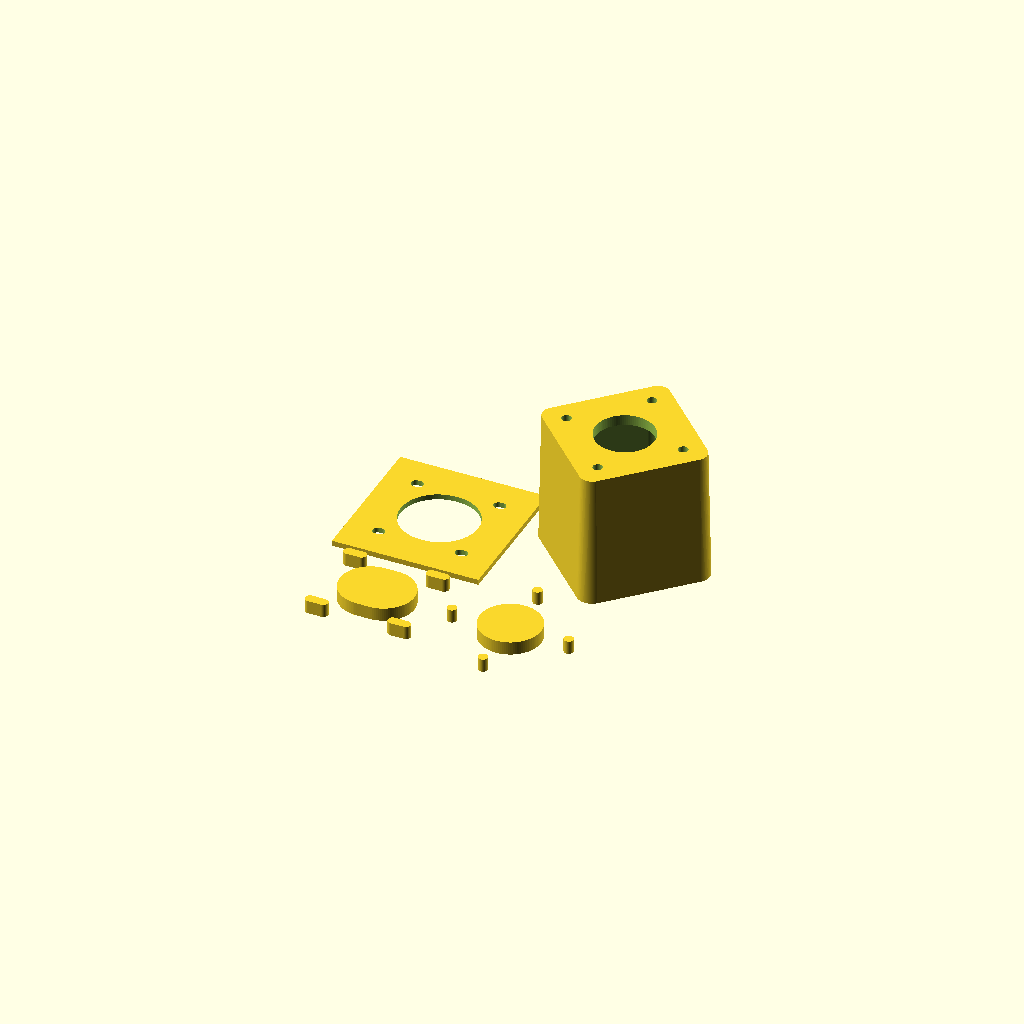
Cell 1: rendered with the file's own defaults.
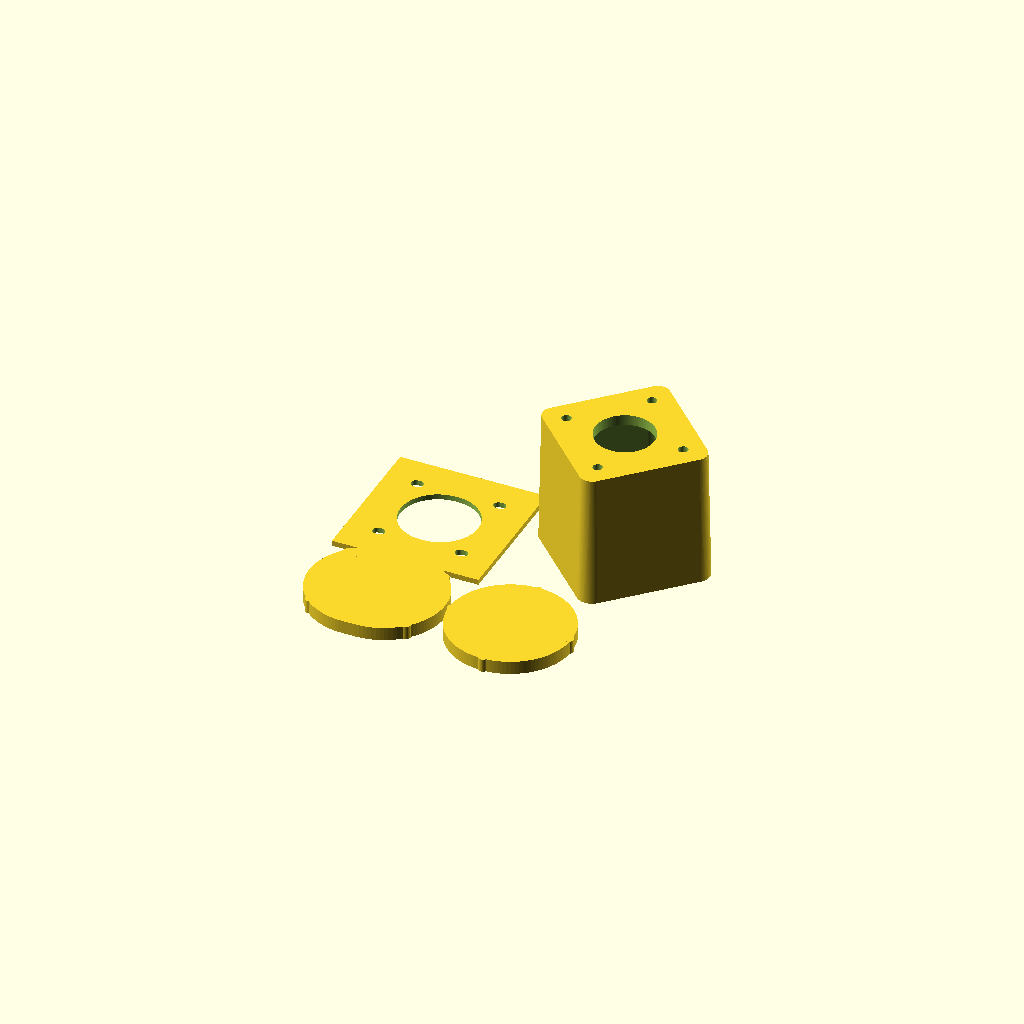
Cell 2 — d_NEMA17_collar set to 46, the other parameters unchanged.
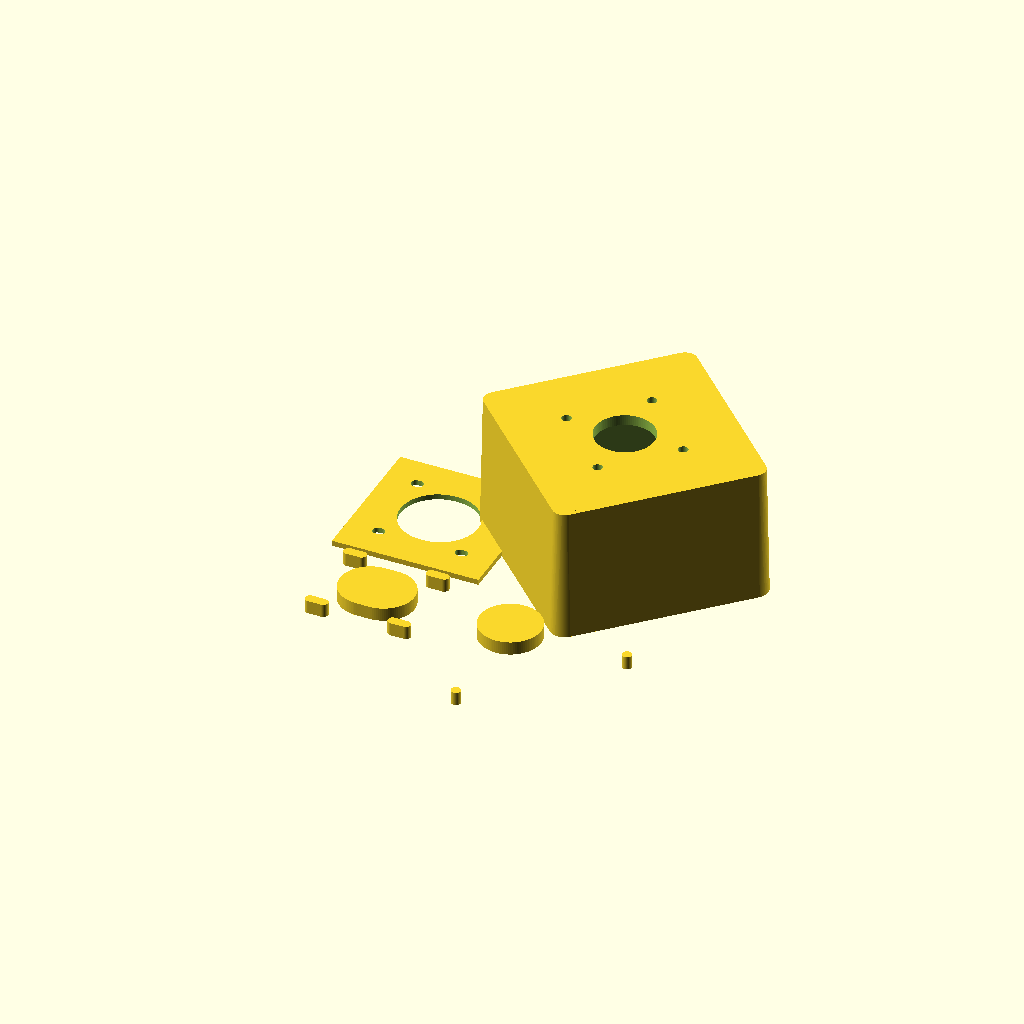
Cell 3 — cc_NEMA17_mount set to 62, the other parameters unchanged.
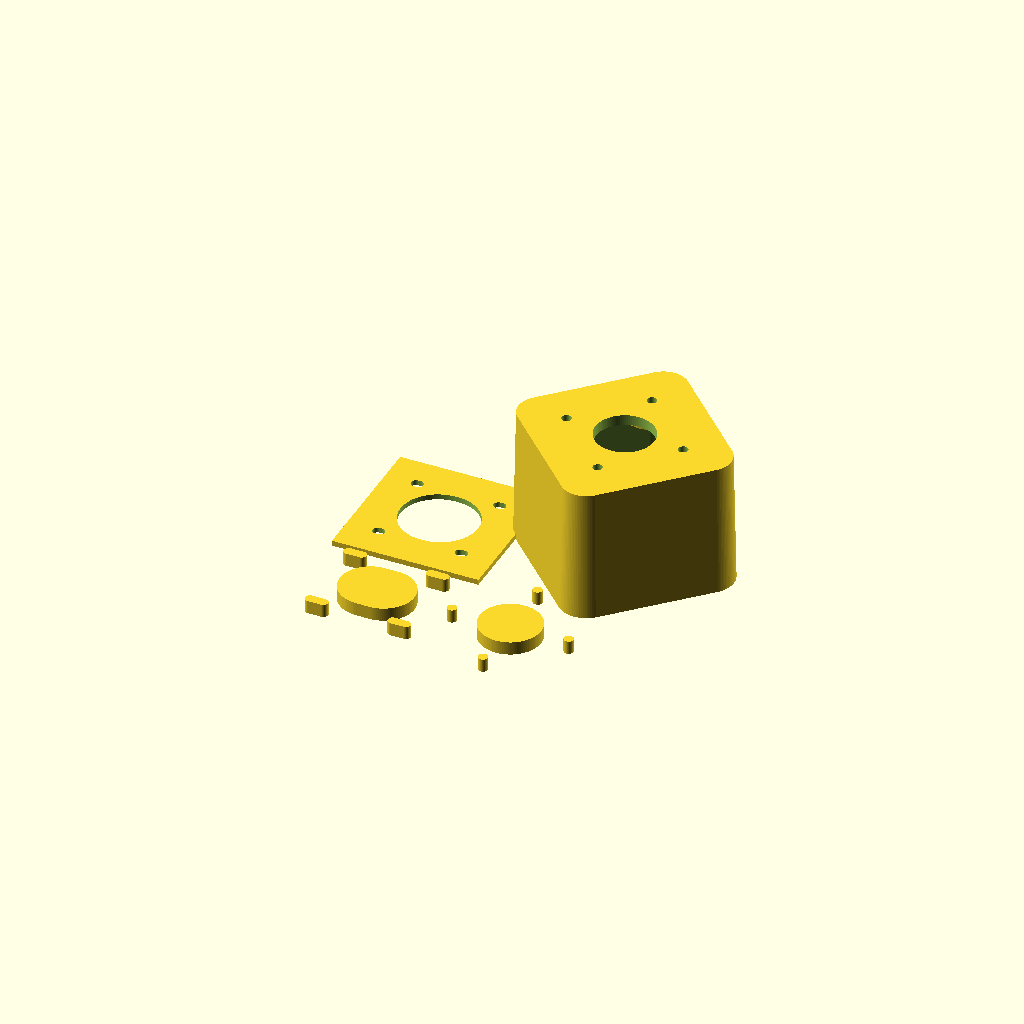
Cell 4: the same model with d_M3_washer = 18.
All cells are drawn from one camera (rotation 55°, 0°, 25°, orthographic, colour scheme Cornfield), so only the parameter changes between them.
Source of the model, scad/inc/NEMA17.scad:
/*
	NEMA 17 motors:
	42.67mm square plate
	height varies presumably with torque produced
	31mm mount hole c-c
	4.5mm min mount hole depth
	22mm diameter shaft collar
*/
//include<fasteners.scad>
include <screwsizes.scad>
//$fn =48;

// dimensions:
l_NEMA17 = 42; // length of one side
d_NEMA17_collar = 23; // diameter of collar
d_NEMA17_shaft = 5.4; // diameter of collar
cc_NEMA17_mount = 31; // c-c distance for mount holes
c_d_NEMA17_mount = pow((cc_NEMA17_mount*cc_NEMA17_mount)/2,0.5); // distance from shaft center to mount hole
c_d_NEMA17_corner = pow((l_NEMA17*l_NEMA17)/2,0.5); 
d_M3_screw=screw3; // added to not use fasteners.scad 4/10/22 SRC
$fn=100;
d_M3_washer=9;// added to not use fasteners.scad
///////////////////////////////////////////////////////////////////////////////////////////////////////////////////////
// show:
NEMA17_parallel_holes(5,5);
translate([50,0,0]) NEMA17_x_holes(5,0);
translate([0,50,0]) motor_plate_NEMA17(55,2,1,1);
translate([65,60,0]) pedestal_NEMA17(50,4,5,22);

///////////////////////////////////////

// following makes parallel mount holes for NEMA17 motor
module NEMA17_parallel_holes(
	height,
	l_slot,
	d_collar = d_NEMA17_collar,
	cc_mount = 31,
	d_mounts = d_M3_screw)
	{
	hull() {
		translate([l_slot/2, 0, 0])
			cylinder(r=d_collar/2, h=height);

		translate([-l_slot/2, 0, 0])
			cylinder(r=d_collar/2, h=height);
	}

	for(i=[-1, 1]) {
	translate([cc_mount*i/2, cc_mount*i/2, 0])
		hull()
			for (j = [-1, 1])
				translate([j * l_slot / 2, 0, 0])
					cylinder(r=d_mounts/2, h=height);

	translate([cc_mount*i/2, -cc_mount*i/2, 0])
		hull()
			for (j = [-1, 1])
				translate([j * l_slot / 2, 0, 0])
					cylinder(r=d_mounts/2, h=height);
	}
}

// following makes X-pattern mount holes for NEMA17 motor
module NEMA17_x_holes(height, l_slot) {
	cylinder(r=d_NEMA17_collar/2, h=height);

	for (i=[0:3]) {
		rotate([0, 0, i*90])
			translate([c_d_NEMA17_mount, 0, 0])
				hull() {
					translate([l_slot/2, 0, 0])
						cylinder(r=d_M3_screw/2, h=height);
		
					translate([-l_slot/2, 0, 0])
						cylinder(r=d_M3_screw/2, h=height);
				}
	}
}

// motor mount plate:
module motor_plate_NEMA17(l, t, l_slot, slot_orientation) {

	collar = 28; // diameter of collar
	plate_c = l / 2; // center of plate
	mount_cc = 31; // c-c distance for mount holes
	slot_w = d_M3_screw + 0.4; // width of screw slot

	translate([-l/2, -l/2, 0])
	difference() {
		cube([l, l, t]);
		if (slot_orientation*slot_orientation != 1) {
			translate([l / 2, l / 2, -1])
				rotate(a=135, v=[0, 0, 1])
					NEMA17_x_holes(t+2, l_slot);
		}
		if (slot_orientation == 1) {
			// collar is slotted:
			translate([l / 2, l / 2, -1])
				NEMA17_parallel_holes(
					t + 2,
					l_slot,
					d_collar=28,
					cc_mount=31);
		}
	}
}

// following makes a pedestal for a NEMA17 motor
module pedestal_NEMA17(
	height,
	t_wall,
	t_mounts,
	d_collar = 22) {
	difference() {
		pedestal_body_NEMA17(height = height);

		translate([0 ,0, -t_wall])
			difference() {
				hull() {
					for (i=[0:3]) {
						rotate([0, 0, i*90])
							translate([c_d_NEMA17_mount+d_M3_washer/2-t_wall, 0, 0])
								cylinder(r1=d_M3_washer/2+1, r2=d_M3_washer/2, h=height);
					}
				}

				translate([0, 0, height-t_mounts+t_wall])
					for (i=[0:3]) {
						rotate([0, 0, i*90])
							translate([c_d_NEMA17_mount, 0, 0])
								cylinder(r=d_M3_washer/2+1.5, h=t_mounts);
					}
			}

		translate([0, 0, -1])
			rotate([0, 0, 45])
				NEMA17_parallel_holes(
					height = height + 2,
					l_slot = 0,
					d_collar = d_collar,
					cc_mount = 31);
	}
}

// pedestal body for the pedestal
module pedestal_body_NEMA17(height) {
	hull() {
		for (i=[0:3])
			rotate([0, 0, i*90])
				translate([c_d_NEMA17_mount+d_M3_washer/2, 0, 0])
					cylinder(r1=d_M3_washer/2+1, r2=d_M3_washer/2, h=height);
	}
}
Parameter table extracted from the source (name, type, default, range or options):
l_NEMA17: number, default 42
d_NEMA17_collar: number, default 23
d_NEMA17_shaft: number, default 5.4
cc_NEMA17_mount: number, default 31
d_M3_washer: number, default 9
